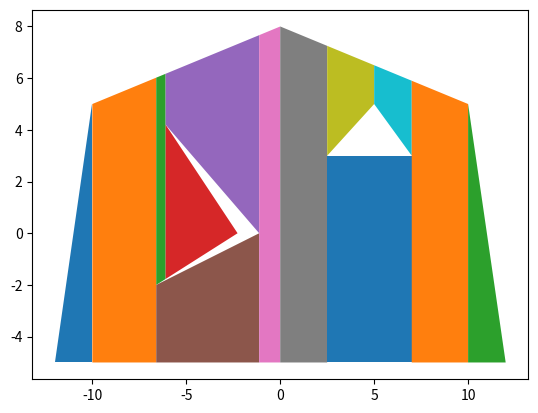

Source code (Python):
from __future__ import annotations
import matplotlib.pyplot as plt
from typing import Tuple, List
from enum import Enum


def get_polygon_xs_and_ys(polygon):
    xs = [polygon[i][0] for i in range(len(polygon))]
    ys = [polygon[i][1] for i in range(len(polygon))]
    return xs, ys


def get_vertical_intersection_with_line(x, x1, y1, x2, y2):
    assert x1 != x2
    y = y1 + (y2 - y1) * (x - x1) / (x2 - x1)
    return x, y


def get_vertically_aligned_edge(x, path_xs, path_ys):
    assert x >= path_xs[0]
    assert x <= path_xs[-1]
    for i in range(1, len(path_xs)):
        if path_xs[i] >= x:
            x1 = path_xs[i - 1]
            y1 = path_ys[i - 1]
            x2 = path_xs[i]
            y2 = path_ys[i]
            return x1, y1, x2, y2
    assert False, "Unreachable"


def get_cell_path(floor_xs, floor_ys, ceiling_xs, ceiling_ys, stepover_dist):
    assert floor_xs[0] == ceiling_xs[0]
    assert floor_xs[-1] == ceiling_xs[-1]
    min_x = floor_xs[0]
    max_x = floor_xs[-1]
    path = [(floor_xs[0], floor_ys[0])]
    headed_up = True
    current_x = min_x
    while True:
        x1, y1, x2, y2 = (
            get_vertically_aligned_edge(current_x, ceiling_xs, ceiling_ys)
            if headed_up
            else get_vertically_aligned_edge(current_x, floor_xs, floor_ys)
        )
        if x1 == x2:
            path.append((current_x, max(y1, y2) if headed_up else min(y1, y2)))
        else:
            path.append(get_vertical_intersection_with_line(current_x, x1, y1, x2, y2))

        if current_x >= max_x:
            break

        current_x = min(current_x + stepover_dist, max_x)

        x1, y1, x2, y2 = (
            get_vertically_aligned_edge(current_x, ceiling_xs, ceiling_ys)
            if headed_up
            else get_vertically_aligned_edge(current_x, floor_xs, floor_ys)
        )

        if x1 == x2:
            path.append((current_x, max(y1, y2) if headed_up else min(y1, y2)))
        else:
            path.append(get_vertical_intersection_with_line(current_x, x1, y1, x2, y2))

        headed_up = not headed_up

    return path


def get_idx_leftmost_vertex(vertices):
    leftmost_vertex = None
    vertex_idx = None
    for idx, vertex in enumerate(vertices):
        if leftmost_vertex is None or vertex[0] < leftmost_vertex[0]:
            leftmost_vertex = vertex
            vertex_idx = idx
        elif vertex[0] == leftmost_vertex[0] and vertex[1] < leftmost_vertex[1]:
            leftmost_vertex = vertex
            vertex_idx = idx
    return vertex_idx


def get_polygon_floor_and_ceiling(ccw_vertices):
    starting_idx = get_idx_leftmost_vertex(ccw_vertices)
    adding_to_floor_vertices = True
    floor_vertices = [ccw_vertices[starting_idx]]
    ceiling_vertices = []
    last_vertex = ccw_vertices[starting_idx]
    for i in range(1, len(ccw_vertices)):
        vertex = ccw_vertices[(starting_idx + i) % len(ccw_vertices)]
        if vertex[0] < last_vertex[0] and adding_to_floor_vertices:
            ceiling_vertices.append(last_vertex)
            adding_to_floor_vertices = False
        elif vertex[0] > last_vertex[0] and not adding_to_floor_vertices:
            assert False

        if adding_to_floor_vertices:
            floor_vertices.append(vertex)
        else:
            ceiling_vertices.append(vertex)

        last_vertex = vertex
    if adding_to_floor_vertices:
        ceiling_vertices.append(last_vertex)
    ceiling_vertices.append(ccw_vertices[starting_idx])
    ceiling_vertices.reverse()
    return floor_vertices, ceiling_vertices


def get_polygon_path(ccw_vertices, stepover_dist):
    floor_vertices, ceiling_vertices = get_polygon_floor_and_ceiling(ccw_vertices)
    floor_xs, floor_ys = get_polygon_xs_and_ys(floor_vertices)
    ceiling_xs, ceiling_ys = get_polygon_xs_and_ys(ceiling_vertices)
    return get_cell_path(floor_xs, floor_ys, ceiling_xs, ceiling_ys, stepover_dist)


class Point2d:
    def __init__(self, x: float, y: float):
        self.x = x
        self.y = y

    def __eq__(self, point: Point2d) -> bool:
        return self.x == point.x and self.y == point.y


class Edge:
    def __init__(self, p1: Point2d, p2: Point2d):
        assert p1.x != p2.x
        self.p1 = p1
        self.p2 = p2

    def __eq__(self, edge: Edge) -> bool:
        return (self.p1 == edge.p1 and self.p2 == edge.p2) or (
            self.p1 == edge.p2 and self.p2 == edge.p1
        )


def get_vertical_intersection_with_edge(x: float, edge: Edge) -> Point2d:
    assert edge.p1.x != edge.p2.x
    y = edge.p1.y + (edge.p2.y - edge.p1.y) * (x - edge.p1.x) / (edge.p2.x - edge.p1.x)
    return Point2d(x, y)


class EventType(Enum):
    IN = 1  # One cell to two cells
    OUT = 2  # Two cells to one cell
    OPEN = 3  # Zero cells to one cell
    CLOSE = 4  # One cell to zero cells
    FLOOR = 5  # One cell to one cell
    CEILING = 6  # One cell to one cell


class Event:
    def __init__(self, vertex: Point2d, prev_vertex: Point2d, next_vertex: Point2d):
        self.x = vertex.x
        self.y = vertex.y

        assert self.x != prev_vertex.x
        assert self.x != next_vertex.x

        self.prev_vertex = prev_vertex
        self.next_vertex = next_vertex
        self.prev_edge = Edge(prev_vertex, self.to_point())
        self.next_edge = Edge(self.to_point(), next_vertex)

        if self.prev_vertex.x < self.x and self.next_vertex.x < self.x:
            if self.prev_vertex.y > self.next_vertex.y:
                self.type = EventType.OUT
            else:
                self.type = EventType.CLOSE
        elif self.prev_vertex.x > self.x and self.next_vertex.x > self.x:
            if self.prev_vertex.y > self.next_vertex.y:
                self.type = EventType.OPEN
            else:
                self.type = EventType.IN
        elif self.prev_vertex.x < self.x and self.next_vertex.x > self.x:
            self.type = EventType.FLOOR
        else:
            self.type = EventType.CEILING

    def to_point(self) -> Point2d:
        return Point2d(self.x, self.y)


def get_events_from_polygon(polygon: List[Point2d]) -> List[Event]:
    events = []
    for i in range(len(polygon)):
        prev = polygon[(i - 1) % len(polygon)]
        next = polygon[(i + 1) % len(polygon)]
        events.append(Event(polygon[i], prev, next))
    return events


class Trapezoidal_Cell:
    def __init__(
        self, floor: Edge, ceiling: Edge, left_x: float, right_x: float
    ) -> None:
        assert floor is not None
        assert ceiling is not None
        assert left_x is not None

        self.floor = floor
        self.ceiling = ceiling
        self.left_x = left_x
        self.right_x = right_x

    def plot(self) -> None:
        points = []
        points.append(get_vertical_intersection_with_edge(self.left_x, self.floor))
        points.append(get_vertical_intersection_with_edge(self.right_x, self.floor))
        points.append(get_vertical_intersection_with_edge(self.right_x, self.ceiling))
        points.append(get_vertical_intersection_with_edge(self.left_x, self.ceiling))
        plt.fill([p.x for p in points], [p.y for p in points])


def get_floor_and_ceiling_edge(event: Event, edges: List[Edge]) -> Tuple[Edge, Edge]:
    floor = None
    ceiling = None
    dist_to_floor = None
    dist_to_ceiling = None
    for edge in edges:
        intersect = get_vertical_intersection_with_edge(event.x, edge)
        signed_dist = intersect.y - event.y

        # if signed_dist == 0:
        #     if edge == event.prev_edge:
        #         floor = event.prev_edge
        #         dist_to_floor = 0
        #     elif edge == event.next_edge:
        #         ceiling = event.next_edge
        #         dist_to_ceiling = 0
        if signed_dist < 0:
            if dist_to_floor is None or abs(signed_dist) < dist_to_floor:
                dist_to_floor = abs(signed_dist)
                floor = edge
        elif signed_dist > 0:
            if dist_to_ceiling is None or signed_dist < dist_to_ceiling:
                dist_to_ceiling = signed_dist
                ceiling = edge

    return floor, ceiling


def trapezoidal_decomposition(
    outer_boundary: List[Point2d], holes: List[List[Point2d]]
) -> List[Trapezoidal_Cell]:
    # Assert that outer is ccw and holes are cw
    events = []
    events += get_events_from_polygon(outer_boundary)
    for hole in holes:
        events += get_events_from_polygon(hole)
    events.sort(key=lambda e: e.x)

    current_edges = []
    open_cells = []
    closed_cells = []
    for e in events:
        floor, ceiling = get_floor_and_ceiling_edge(e, current_edges)

        if e.type == EventType.IN:
            for i, cell in enumerate(open_cells):
                if floor == cell.floor and ceiling == cell.ceiling:
                    open_cells.append(Trapezoidal_Cell(floor, e.prev_edge, e.x, None))
                    open_cells.append(Trapezoidal_Cell(e.next_edge, ceiling, e.x, None))
                    cell.right_x = e.x
                    closed_cells.append(cell)
                    open_cells.pop(i)
                    break
        elif e.type == EventType.OUT:
            upper_cell_idx = None
            lower_cell_idx = None
            for i, cell in enumerate(open_cells):
                if cell.floor == e.prev_edge:
                    upper_cell_idx = i
                    upper_cell = cell
                elif cell.ceiling == e.next_edge:
                    lower_cell_idx = i
                    lower_cell = cell
            assert upper_cell_idx is not None
            assert lower_cell_idx is not None
            assert upper_cell_idx != lower_cell_idx
            open_cells.pop(max(upper_cell_idx, lower_cell_idx))
            open_cells.pop(min(upper_cell_idx, lower_cell_idx))
            upper_cell.right_x = e.x
            lower_cell.right_x = e.x
            closed_cells.append(upper_cell)
            closed_cells.append(lower_cell)
            open_cells.append(Trapezoidal_Cell(floor, ceiling, e.x, None))
        elif e.type == EventType.OPEN:
            open_cells.append(Trapezoidal_Cell(e.next_edge, e.prev_edge, e.x, None))
        elif e.type == EventType.CLOSE:
            for i, cell in enumerate(open_cells):
                if e.prev_edge == cell.floor and e.next_edge == cell.ceiling:
                    cell.right_x = e.x
                    closed_cells.append(cell)
                    open_cells.pop(i)
                    break
        elif e.type == EventType.FLOOR:
            for i, cell in enumerate(open_cells):
                if e.prev_edge == cell.floor and ceiling == cell.ceiling:
                    cell.right_x = e.x
                    closed_cells.append(cell)
                    open_cells.pop(i)
                    break
            open_cells.append(Trapezoidal_Cell(e.next_edge, ceiling, e.x, None))
        elif e.type == EventType.CEILING:
            for i, cell in enumerate(open_cells):
                if floor == cell.floor and e.next_edge == cell.ceiling:
                    cell.right_x = e.x
                    closed_cells.append(cell)
                    open_cells.pop(i)
                    break
            open_cells.append(Trapezoidal_Cell(floor, e.prev_edge, e.x, None))

        if e.prev_vertex.x < e.x:
            current_edges.remove(e.prev_edge)
        else:
            current_edges.append(e.prev_edge)

        if e.next_vertex.x < e.x:
            current_edges.remove(e.next_edge)
        else:
            current_edges.append(e.next_edge)

    return closed_cells


if __name__ == "__main__":
    # ccw_vertices = [(10, 5), (0, 8), (-10, 5), (-10, -5), (10, -5)]
    # ccw_vertices_xs, ccw_vertices_ys = get_polygon_xs_and_ys(ccw_vertices)
    # path = get_polygon_path(ccw_vertices, stepover_dist=2)
    # path_xs, path_ys = get_polygon_xs_and_ys(path)
    # plt.plot(
    #     ccw_vertices_xs + [ccw_vertices_xs[0]],
    #     ccw_vertices_ys + [ccw_vertices_ys[0]],
    #     linewidth=5.0,
    # )
    # plt.plot(path_xs, path_ys)

    outer_boundary = [
        Point2d(10, 5),
        Point2d(0, 8),
        Point2d(-10, 5),
        Point2d(-12, -5),
        Point2d(12, -5),
    ]

    hole1 = [Point2d(2.5, 3), Point2d(5, 5), Point2d(7, 3)]
    hole2 = [
        Point2d(-6.1, 4.2),
        Point2d(-1.12, 0),
        Point2d(-6.6, -2),
        Point2d(-2.27, 0),
    ]
    cells = trapezoidal_decomposition(outer_boundary, [hole1, hole2])
    for cell in cells:
        cell.plot()

    plt.show()
